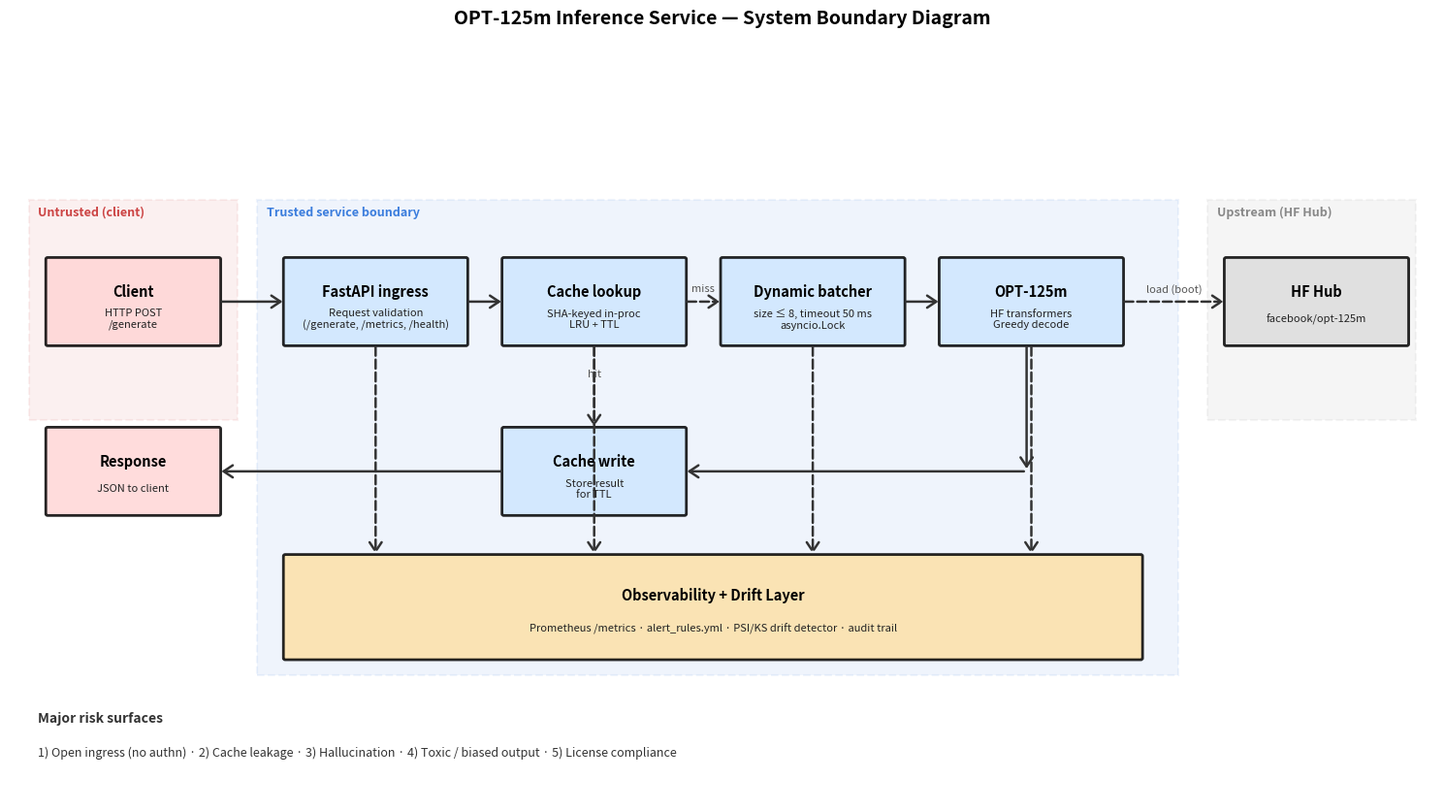

Source code (Python):
"""
Generate the system boundary diagram for Component 5.
Shows: client trust boundary → FastAPI ingress → batcher → cache → model → response,
plus the observability and governance overlays.

Output: docs/system-boundary-diagram.png
"""
import os
import matplotlib.pyplot as plt
from matplotlib.patches import FancyBboxPatch, FancyArrowPatch, Rectangle

OUT = "docs/system-boundary-diagram.png"


def box(ax, x, y, w, h, label, sub, color):
    p = FancyBboxPatch(
        (x, y), w, h,
        boxstyle="round,pad=0.02",
        linewidth=2, edgecolor="black", facecolor=color, alpha=0.85,
    )
    ax.add_patch(p)
    ax.text(x + w / 2, y + h * 0.62, label,
            ha="center", va="center", fontsize=10.5, fontweight="bold")
    ax.text(x + w / 2, y + h * 0.30, sub,
            ha="center", va="center", fontsize=8, color="#222")


def arrow(ax, x1, y1, x2, y2, label=None, dashed=False):
    style = "->,head_width=0.30,head_length=0.45"
    a = FancyArrowPatch(
        (x1, y1), (x2, y2),
        arrowstyle=style, linewidth=1.8, color="#333",
        linestyle="--" if dashed else "-",
        mutation_scale=15,
    )
    ax.add_patch(a)
    if label:
        ax.text((x1 + x2) / 2, (y1 + y2) / 2 + 0.12, label,
                ha="center", fontsize=8, style="italic", color="#555")


def trust_zone(ax, x, y, w, h, label, color):
    rect = Rectangle((x, y), w, h, linewidth=1.5, edgecolor=color,
                     facecolor=color, alpha=0.08, linestyle="--")
    ax.add_patch(rect)
    ax.text(x + 0.1, y + h - 0.18, label,
            fontsize=9, fontweight="bold", color=color, style="italic")


def main():
    fig, ax = plt.subplots(figsize=(15, 8.5))
    ax.set_xlim(0, 15)
    ax.set_ylim(0, 8.5)
    ax.axis("off")
    fig.suptitle(
        "OPT-125m Inference Service — System Boundary Diagram",
        fontsize=14, fontweight="bold",
    )

    # --- Trust zones (background) ---
    trust_zone(ax, 0.2, 4.5, 2.2, 2.6, "Untrusted (client)", "#cc4444")
    trust_zone(ax, 2.6, 1.5, 9.7, 5.6, "Trusted service boundary", "#3b7ddd")
    trust_zone(ax, 12.6, 4.5, 2.2, 2.6, "Upstream (HF Hub)", "#888888")

    # --- Client side ---
    box(ax, 0.4, 5.4, 1.8, 1.0, "Client", "HTTP POST\n/generate", "#ffd6d6")

    # --- FastAPI ingress ---
    box(ax, 2.9, 5.4, 1.9, 1.0, "FastAPI ingress",
        "Request validation\n(/generate, /metrics, /health)", "#cfe7ff")

    # --- Cache lookup ---
    box(ax, 5.2, 5.4, 1.9, 1.0, "Cache lookup",
        "SHA-keyed in-proc\nLRU + TTL", "#cfe7ff")

    # --- Batcher ---
    box(ax, 7.5, 5.4, 1.9, 1.0, "Dynamic batcher",
        "size ≤ 8, timeout 50 ms\nasyncio.Lock", "#cfe7ff")

    # --- Model ---
    box(ax, 9.8, 5.4, 1.9, 1.0, "OPT-125m",
        "HF transformers\nGreedy decode", "#cfe7ff")

    # --- HF source ---
    box(ax, 12.8, 5.4, 1.9, 1.0, "HF Hub",
        "facebook/opt-125m", "#dddddd")

    # --- Cache write-back ---
    box(ax, 5.2, 3.4, 1.9, 1.0, "Cache write",
        "Store result\nfor TTL", "#cfe7ff")

    # --- Response ---
    box(ax, 0.4, 3.4, 1.8, 1.0, "Response", "JSON to client", "#ffd6d6")

    # --- Observability layer ---
    box(ax, 2.9, 1.7, 9.0, 1.2, "Observability + Drift Layer",
        "Prometheus /metrics · alert_rules.yml · PSI/KS drift detector · audit trail",
        "#fde0a8")

    # --- Arrows: forward path ---
    arrow(ax, 2.2, 5.9, 2.9, 5.9)
    arrow(ax, 4.8, 5.9, 5.2, 5.9)
    arrow(ax, 7.1, 5.9, 7.5, 5.9, "miss", dashed=True)
    arrow(ax, 9.4, 5.9, 9.8, 5.9)
    arrow(ax, 11.7, 5.9, 12.8, 5.9, "load (boot)", dashed=True)

    # Cache hit short-circuit
    arrow(ax, 6.15, 5.4, 6.15, 4.4, "hit", dashed=True)
    arrow(ax, 5.2, 3.9, 2.2, 3.9)

    # Model -> cache write (single L-shaped path, drawn with two segments)
    arrow(ax, 10.7, 5.4, 10.7, 3.9)
    arrow(ax, 10.7, 3.9, 7.1, 3.9)

    # Observability ingestion (dashed lines from each component down)
    for x_center in [3.85, 6.15, 8.45, 10.75]:
        arrow(ax, x_center, 5.4, x_center, 2.9, dashed=True)

    # --- Risk-class callouts on the side ---
    ax.text(0.3, 0.95, "Major risk surfaces", fontsize=10,
            fontweight="bold", color="#333")
    ax.text(0.3, 0.55,
            "1) Open ingress (no authn) · 2) Cache leakage · "
            "3) Hallucination · 4) Toxic / biased output · 5) License compliance",
            fontsize=9, color="#333")

    plt.tight_layout(rect=[0, 0, 1, 0.95])
    os.makedirs(os.path.dirname(OUT), exist_ok=True)
    plt.savefig(OUT, dpi=150, bbox_inches="tight", facecolor="white")
    print(f"Saved: {OUT}")


if __name__ == "__main__":
    main()
